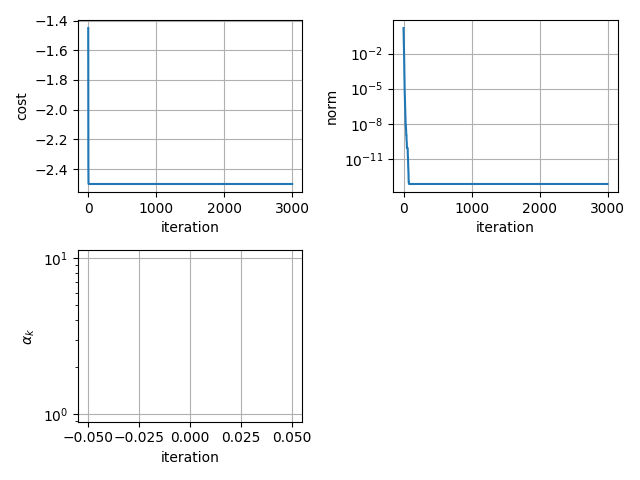

Data behind this chart, as committed beside it:
-1.450959525815360251e+00, 1.520095046227947222e+00, nan
-2.227473079579966875e+00, 8.330717280325767859e-01, nan
-2.371154230830279985e+00, 6.279604575096713326e-01, nan
-2.491769291674811093e+00, 1.707005777007269132e-01, nan
-2.493238164383901445e+00, 1.514536956672529189e-01, nan
-2.499004370016328469e+00, 4.180747810125419461e-02, nan
-2.499568056158336216e+00, 3.463830168346867383e-02, nan
-2.499961826110137952e+00, 1.123668184434391780e-02, nan
-2.499968940787884009e+00, 1.007231546681381512e-02, nan
-2.499995969503034488e+00, 2.645354269290779280e-03, nan
-2.499998357232671164e+00, 2.113595146643549097e-03, nan
-2.499999934056281070e+00, 4.409495584120660407e-04, nan
-2.499999949720798309e+00, 4.033891868371770060e-04, nan
-2.499999995323813007e+00, 8.275625536180493554e-05, nan
-2.499999997653641337e+00, 7.191971807222273636e-05, nan
-2.499999999724291655e+00, 1.670011971418363731e-05, nan
-2.499999999835572861e+00, 1.509229989922488308e-05, nan
-2.499999999966245667e+00, 5.257153187417678672e-06, nan
-2.499999999979756637e+00, 4.560436539667296874e-06, nan
-2.499999999994954702e+00, 2.212609317192483177e-06, nan
-2.499999999996866507e+00, 1.984524120326448246e-06, nan
-2.499999999999242384e+00, 7.889483294261420182e-07, nan
-2.499999999999543476e+00, 6.867008653506302307e-07, nan
-2.499999999999884981e+00, 3.329946387113667592e-07, nan
-2.499999999999928946e+00, 2.987466510190332269e-07, nan
-2.499999999999983125e+00, 1.187607767828830478e-07, nan
-2.499999999999990230e+00, 1.033708255846295849e-07, nan
-2.499999999999997335e+00, 5.012639801319325562e-08, nan
-2.499999999999999112e+00, 4.497102196874089748e-08, nan
-2.500000000000000000e+00, 1.787732915574495802e-08, nan
-2.500000000000000000e+00, 1.556064558555395138e-08, nan
-2.500000000000000888e+00, 7.545640223062465156e-09, nan
-2.500000000000000444e+00, 7.545631004990059727e-09, nan
-2.500000000000000888e+00, 6.769579794997386649e-09, nan
-2.500000000000000888e+00, 6.769575672120203342e-09, nan
-2.500000000000001332e+00, 4.040961748673984616e-09, nan
-2.500000000000000444e+00, 3.321427963340625759e-09, nan
-2.500000000000000444e+00, 3.321425921769397024e-09, nan
-2.500000000000000888e+00, 2.837611107293801148e-09, nan
-2.500000000000000444e+00, 1.316334644289229812e-09, nan
-2.500000000000000888e+00, 1.135298321020535487e-09, nan
-2.500000000000000000e+00, 1.135297688545516885e-09, nan
-2.500000000000000888e+00, 1.135296306321853209e-09, nan
-2.500000000000000444e+00, 1.019431681221496889e-09, nan
-2.500000000000000444e+00, 4.027262876616657500e-10, nan
-2.500000000000000444e+00, 3.502091446921585723e-10, nan
-2.500000000000000888e+00, 2.903954073087076222e-10, nan
-2.500000000000000888e+00, 2.903950695344660706e-10, nan
-2.500000000000000888e+00, 2.623595525533612495e-10, nan
-2.500000000000000888e+00, 9.914493411921848942e-11, nan
-2.500000000000000444e+00, 8.564798718098779409e-11, nan
-2.500000000000000888e+00, 8.564798285908555795e-11, nan
-2.500000000000000888e+00, 8.564787575859016680e-11, nan
-2.500000000000000888e+00, 8.564774653596004624e-11, nan
-2.500000000000000888e+00, 8.564766452129169558e-11, nan
-2.500000000000000888e+00, 8.564756098472999103e-11, nan
-2.500000000000000888e+00, 8.564749126893126962e-11, nan
-2.500000000000000888e+00, 8.564739202752319712e-11, nan
-2.500000000000000888e+00, 8.564730531529386010e-11, nan
-2.500000000000000888e+00, 8.564722067185917122e-11, nan
-2.500000000000000888e+00, 8.564708264269433167e-11, nan
... 2,939 more rows
